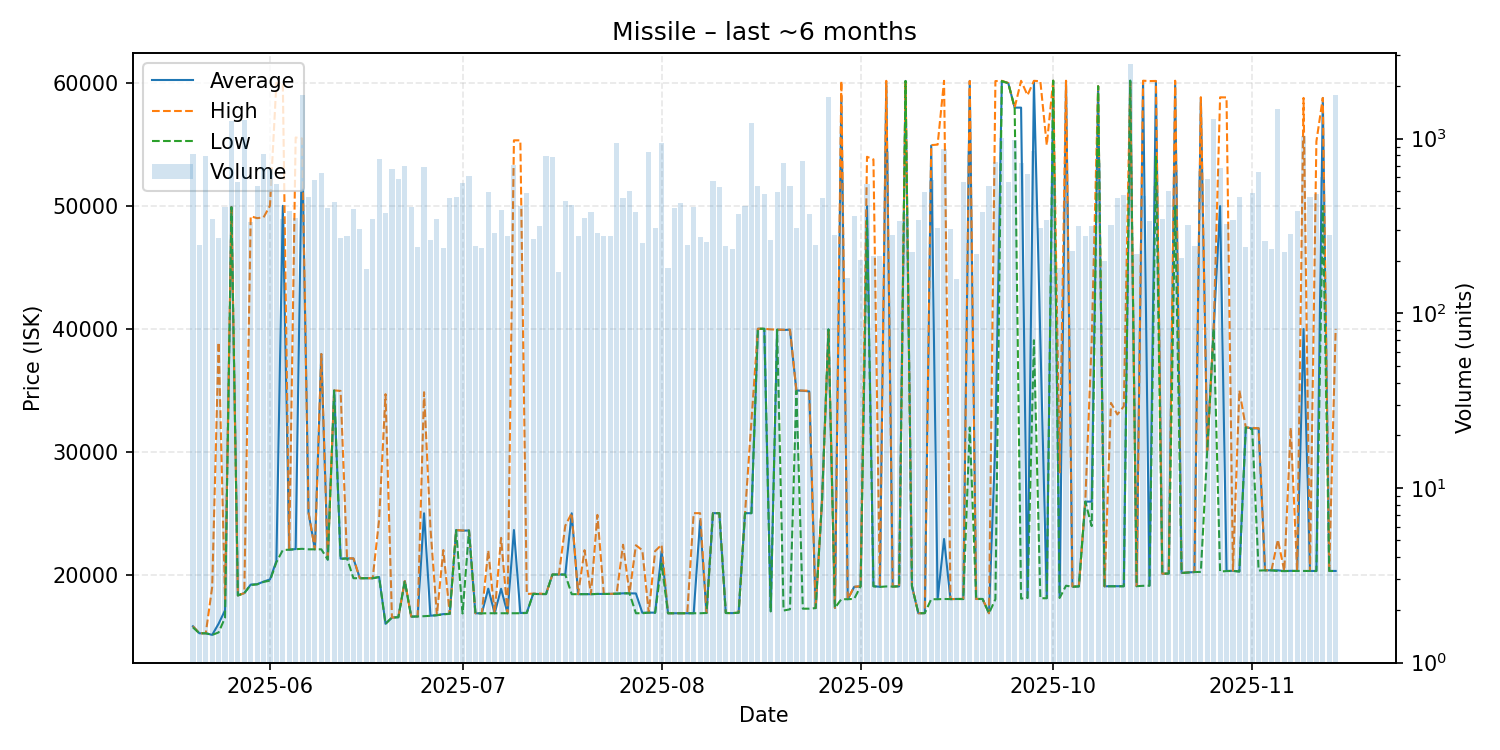

Values plotted in this chart, from the file beside it:
date, average, highest, lowest, order_count, volume
2025-05-20, 15800, 15800, 15710, 106, 818
2025-05-21, 15230, 15230, 15230, 95, 246
2025-05-22, 15230, 15230, 15230, 80, 799
2025-05-23, 15100, 19000, 15100, 100, 348
2025-05-24, 16010, 38900, 15300, 130, 269
2025-05-25, 17100, 18000, 16500, 154, 405
2025-05-26, 49910, 50010, 49880, 112, 1263
2025-05-27, 18310, 18310, 18310, 109, 564
2025-05-28, 18500, 18500, 18500, 101, 1274
2025-05-29, 19190, 49150, 19160, 127, 331
2025-05-30, 19220, 49000, 19210, 129, 533
2025-05-31, 19430, 49060, 19410, 157, 813
2025-06-01, 19610, 50010, 19510, 154, 666
2025-06-02, 21110, 60000, 21010, 125, 551
2025-06-03, 50000, 60000, 22000, 118, 347
2025-06-04, 22030, 22030, 22030, 131, 386
2025-06-05, 22080, 55560, 22070, 113, 349
2025-06-06, 55340, 55480, 22100, 120, 1768
2025-06-07, 25050, 25060, 22060, 123, 460
2025-06-08, 22060, 22060, 22060, 143, 577
2025-06-09, 37940, 37950, 22060, 123, 636
2025-06-10, 21220, 21220, 21220, 100, 401
2025-06-11, 34980, 34990, 34970, 103, 433
2025-06-12, 21300, 34945, 21280, 101, 271
2025-06-13, 21320, 21340, 21320, 102, 278
2025-06-14, 21310, 21320, 19710, 117, 396
2025-06-15, 19710, 19710, 19710, 102, 302
2025-06-16, 19710, 19710, 19710, 98, 178
2025-06-17, 19710, 19710, 19710, 127, 345
2025-06-18, 19810, 24470, 19800, 131, 764
2025-06-19, 16000, 34680, 16000, 111, 373
2025-06-20, 16510, 16510, 16510, 105, 669
2025-06-21, 16540, 16540, 16530, 124, 583
2025-06-22, 19480, 19480, 19480, 130, 700
2025-06-23, 16590, 16600, 16580, 94, 408
2025-06-24, 16600, 16600, 16600, 102, 240
2025-06-25, 24990, 34840, 16620, 106, 686
2025-06-26, 16660, 23750, 16650, 98, 263
2025-06-27, 16700, 16730, 16700, 108, 345
2025-06-28, 16790, 22000, 16770, 109, 235
2025-06-29, 16810, 16810, 16810, 138, 459
2025-06-30, 23620, 23620, 23620, 84, 462
2025-07-01, 23580, 23590, 16840, 95, 556
2025-07-02, 23590, 23590, 23590, 100, 611
2025-07-03, 16860, 16860, 16860, 83, 243
2025-07-04, 16850, 16850, 16850, 96, 235
2025-07-05, 18860, 21980, 16860, 143, 497
2025-07-06, 16860, 16860, 16860, 111, 287
2025-07-07, 18850, 22990, 16860, 98, 390
2025-07-08, 16860, 16860, 16860, 83, 277
2025-07-09, 23630, 55330, 16860, 108, 705
2025-07-10, 16880, 55330, 16860, 110, 413
2025-07-11, 16900, 18420, 16880, 123, 487
2025-07-12, 18440, 18460, 18430, 116, 266
2025-07-13, 18420, 18460, 18420, 127, 316
2025-07-14, 18420, 18420, 18420, 94, 794
2025-07-15, 20010, 20010, 20010, 103, 784
2025-07-16, 20010, 20010, 20010, 90, 172
2025-07-17, 20010, 23980, 20000, 101, 437
2025-07-18, 24990, 25000, 18410, 89, 418
... 119 more rows
